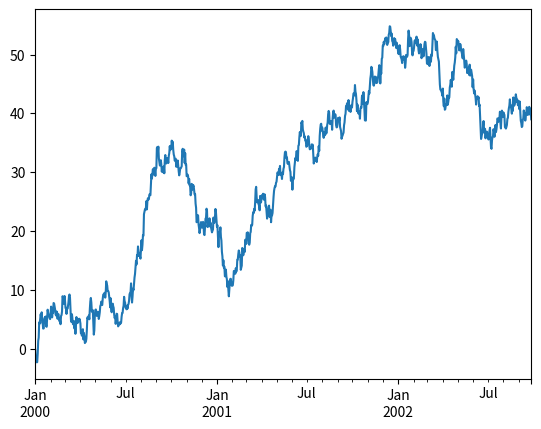

Source code (Python):
import pandas as pd
import numpy as np
import matplotlib.pyplot as plt

s = pd.Series([1,3,5,np.nan,6,8])
#print(s)
dates = pd.date_range('20130101', periods=6)
#print(dates)
df = pd.DataFrame(np.random.randn(6,4), index=dates, columns=list('ABCD'))
#print(df)
df2 = pd.DataFrame({ 'A' : 1.,
                     'B' : pd.Timestamp('20130102'),
                     'C' : pd.Series(1,index=list(range(4)),dtype='float32'),
                     'D' : np.array([3] * 4,dtype='int32'),
                     'E' : pd.Categorical(["test","train","test","train"]),
                     'F' : 'foo' })
#print(df2)
#print(df2.dtypes)
#print(df.head())
#print(df.tail(3))
#print(df.describe())
#print(df.T)
#print(df.sort_index(axis=1, ascending=False))
#print(df.sort_values(by='B'))

ts = pd.Series(np.random.randn(1000), index=pd.date_range('1/1/2000', periods=1000))
ts = ts.cumsum()
ts.plot()